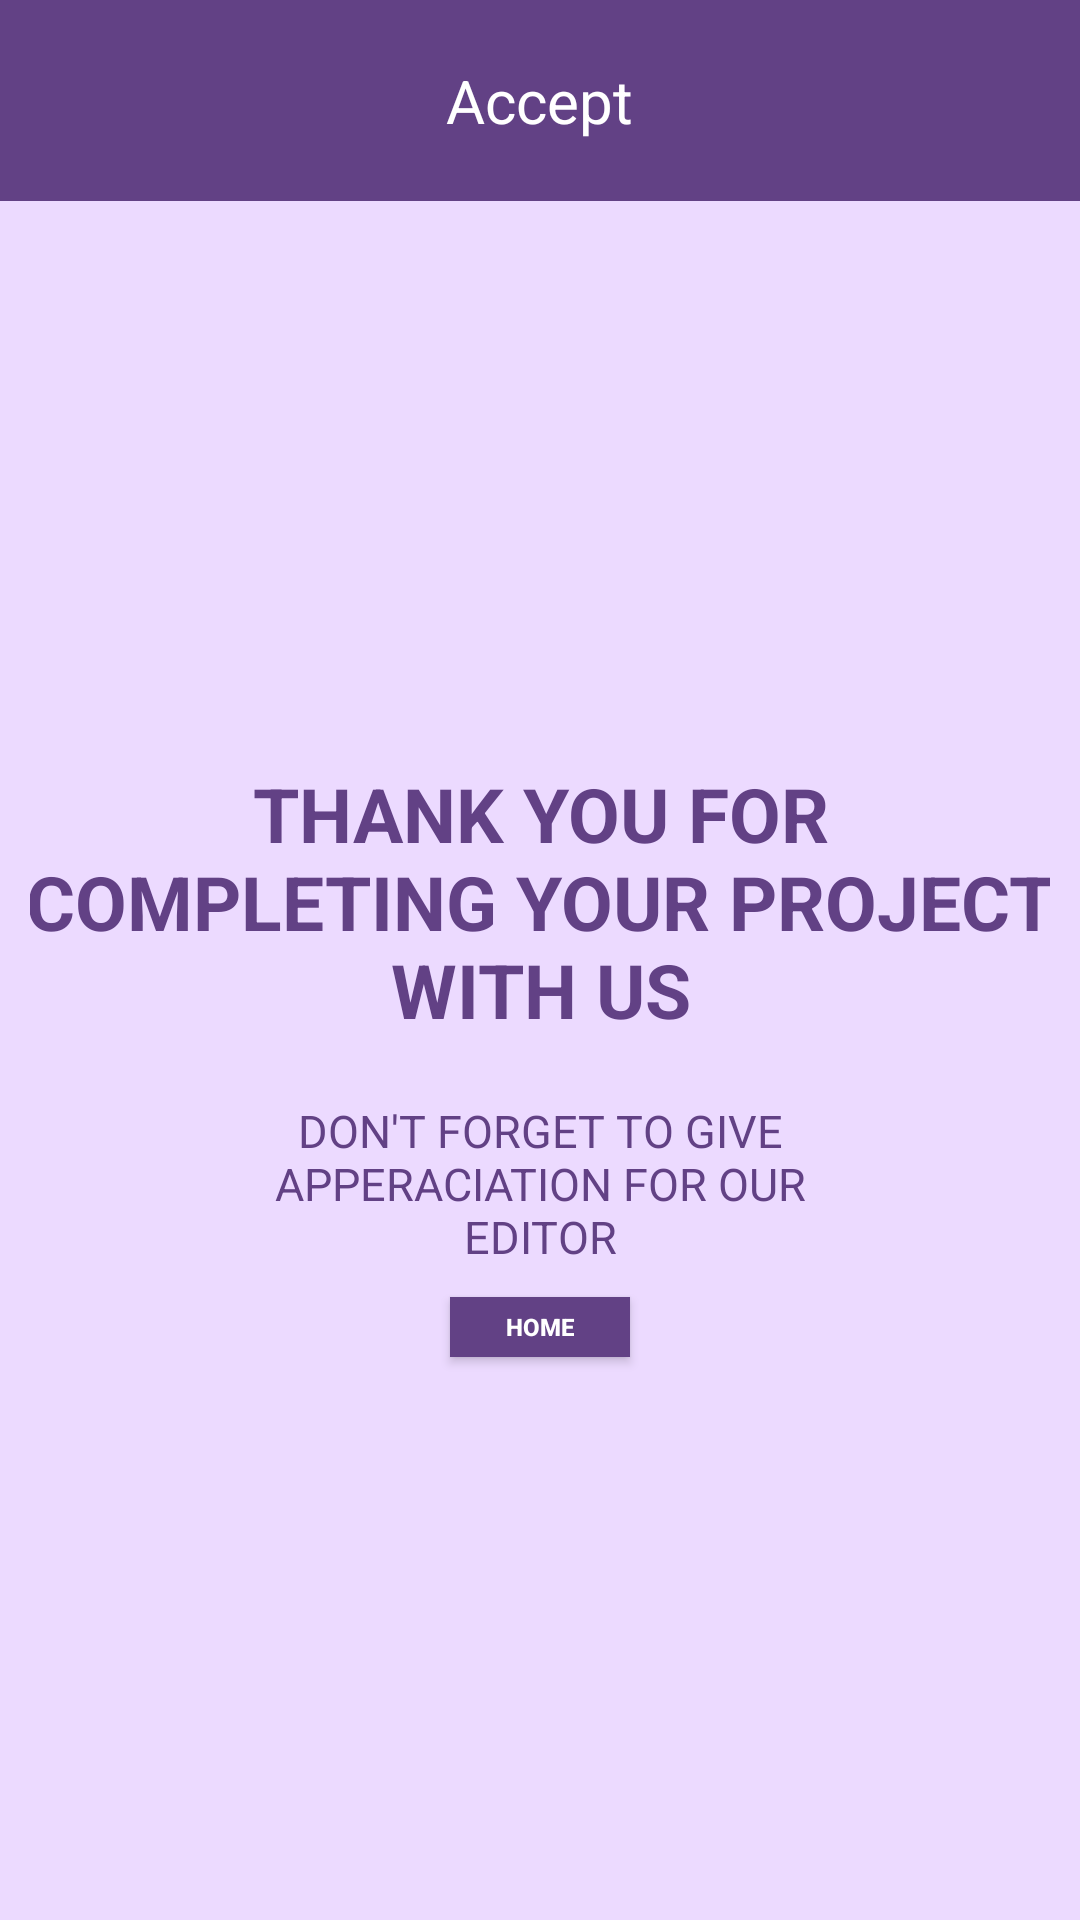

Reconstruct the res/layout file that produces this screen, plus the resources it refers to.
<!-- AndroidManifest.xml: application theme AppTheme -->
<!-- res/layout/activity_accept.xml -->
<?xml version="1.0" encoding="utf-8"?>
<LinearLayout xmlns:android="http://schemas.android.com/apk/res/android"
    xmlns:app="http://schemas.android.com/apk/res-auto"
    xmlns:tools="http://schemas.android.com/tools"
    android:orientation="vertical"
    android:background="@color/colorPrimary"
    android:layout_width="match_parent"
    android:layout_height="match_parent"
    tools:context=".Accept">

    
    <LinearLayout

        android:orientation="horizontal"
        android:padding="20dp"
        android:background="@color/colorSecond"
        android:layout_width="match_parent"
        android:layout_height="wrap_content">

        
        <LinearLayout
            android:gravity="center"
            android:layout_width="match_parent"
            android:layout_height="match_parent">

            <TextView
                android:textSize="20dp"
                android:layout_gravity="center"
                android:textColor="#fff"
                android:text="Accept"
                android:layout_width="wrap_content"
                android:layout_height="wrap_content"/>

        </LinearLayout>

    </LinearLayout>
    

    <LinearLayout
        android:orientation="vertical"
        android:gravity="center"
        android:layout_margin="10dp"
        android:layout_width="match_parent"
        android:layout_height="match_parent">


        <TextView
            android:textColor="@color/colorSecond"
            android:id="@+id/passing"
            android:gravity="center"
            android:textSize="25dp"
            android:textStyle="bold"
            android:text="THANK YOU FOR COMPLETING YOUR PROJECT WITH US"
            android:layout_width="350dp"
            android:layout_height="wrap_content"/>
        
        <TextView
            android:textColor="@color/colorSecond"
            android:layout_marginTop="20dp"
            android:textSize="15dp"
            android:gravity="center_horizontal"
            android:text="DON'T FORGET TO GIVE APPERACIATION FOR OUR EDITOR"
            android:layout_width="200dp"
            android:layout_height="wrap_content"/>













        <Button
            android:id="@+id/AccHome"
            android:layout_marginTop="10dp"
            android:textStyle="bold"
            android:textColor="#fff"
            android:textSize="8dp"
            android:text="HOME"
            android:background="@color/colorSecond"
            android:layout_gravity="center"
            android:layout_width="60dp"
            android:layout_height="20dp"/>



    </LinearLayout>

</LinearLayout>
<!-- resources referenced by this layout -->
<resources>
  <color name="colorPrimary">#ECDAFF</color>
  <color name="colorSecond">#624185</color>
  <style name="AppTheme" parent="Theme.AppCompat.Light.NoActionBar">
          
          <item name="colorPrimary">@color/colorPrimary</item>
          <item name="colorPrimaryDark">@color/colorSecond</item>
          <item name="colorAccent">@color/colorAccent</item>
  
          <item name="colorControlNormal">#fff</item>
          <item name="colorControlActivated">#fff</item>
          <item name="colorControlHighlight">#fff</item>
  
      </style>
  <color name="colorAccent">#fff</color>
</resources>
